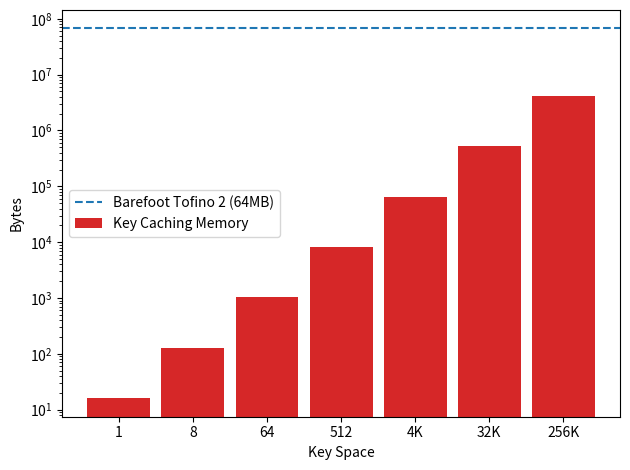

This chart was generated by the following Python code:

import matplotlib
import matplotlib.pyplot as plt
import numpy as np
matplotlib.rcParams['pdf.fonttype'] = 42

#labels = ['1', '2', '4', '8', '16', '24','32']


labels =  [ '1', '8', '64', '512', '4K', '32K', '256K' ]

def div_thousand (list):
    return [val /1000.0 for val in list]


#write_control_means = [74722.000000,133416.500000,224747.625000,355556.937500,510859.406250,316737.500000 ]
#default_means = [ 75163.101562 ,132205.703125,213194.703125,310103.218750,375318.468750,268242.000000 ]

#write_control_means = [77031.304688,137126.500000,230549.000000,362185.093750,521816.218750,590724.312500,623618.875000 ]
#default_means =       [77381.898438,136436.796875,220190.312500,315904.593750,389877.093750,373037.000000,366878.687500 ]


memory_per_key = [16, 128, 1024, 8192, 65536, 524288, 4194304]




x = np.arange(len(labels))  # the label locations
width = .85  # the width of the bars


fig, ax = plt.subplots()

ax.axhline(y=64*1024*1024, color='tab:blue', linestyle='--',
label='Barefoot Tofino 2 (64MB)')

rects = ax.bar(x, memory_per_key, width, label='Key Caching Memory',
        color='tab:red')


# Add some text for labels, title and custom x-axis tick labels, etc.
ax.set_ylabel('Bytes')
#ax.set_title('Memory Overhead per Key')
ax.set_xticks(x)
ax.set_xticklabels(labels)
ax.set_xlabel("Key Space");
ax.set_yscale('log')
ax.legend()


def autolabel(rects):
    """Attach a text label above each bar in *rects*, displaying its height."""
    for rect in rects:
        height = rect.get_height()
        ax.annotate('{}'.format(height),
                    xy=(rect.get_x() + rect.get_width() / 2, height),
                    xytext=(0, 3),  # 3 points vertical offset
                    textcoords="offset points",
                    ha='center', va='bottom')


#autolabel(rects1)
#autolabel(rects2)

fig.tight_layout()
plt.savefig("memory.pdf")
plt.show()
